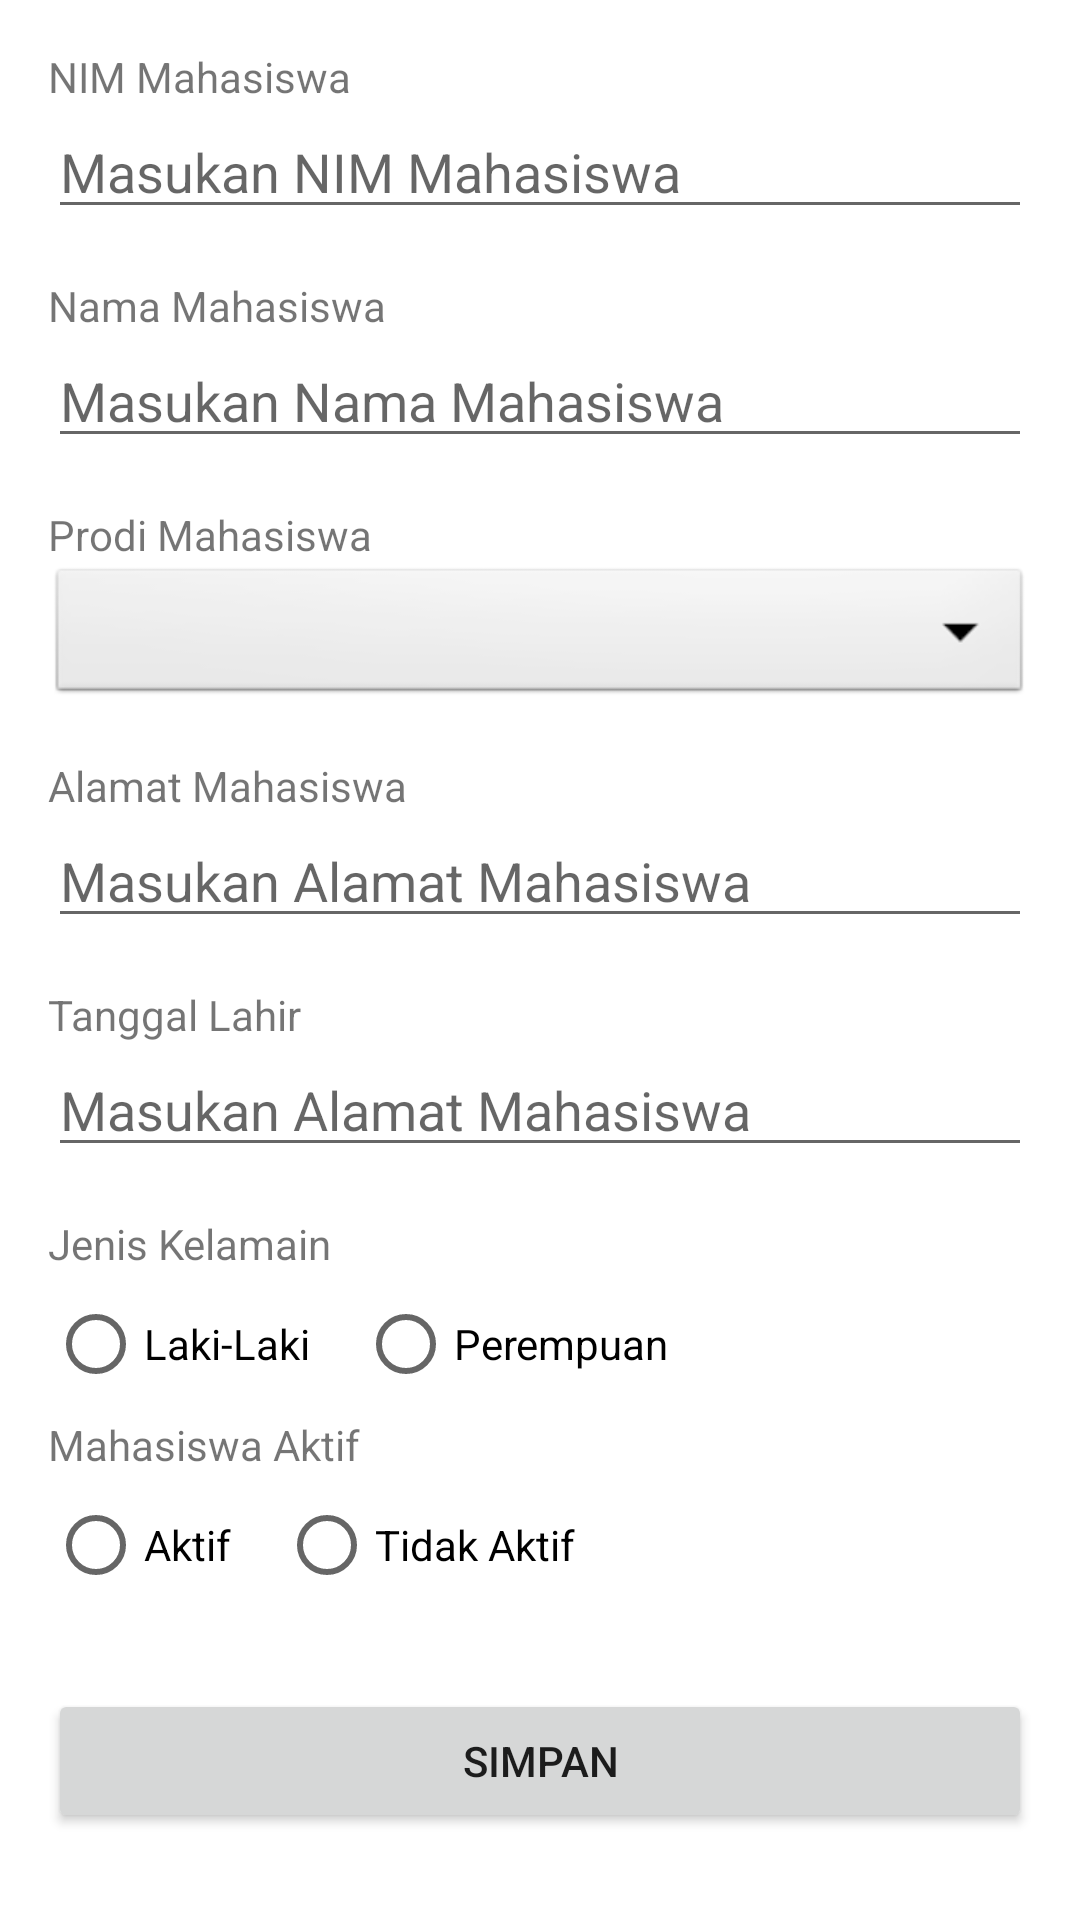

Write the Android layout XML for this screen, with the resource values it uses.
<!-- AndroidManifest.xml: application theme Theme.Latihan12 -->
<!-- res/layout/activity_update.xml -->
<?xml version="1.0" encoding="utf-8"?>
<ScrollView
    xmlns:android="http://schemas.android.com/apk/res/android"
    xmlns:tools="http://schemas.android.com/tools"
    android:layout_width="match_parent"
    android:layout_height="match_parent" >

    <LinearLayout
        android:layout_width="match_parent"
        android:layout_height="match_parent"
        android:padding="16dp"
        android:orientation="vertical"
        tools:context=".activities.CreateActivity">

        <TextView
            android:layout_width="wrap_content"
            android:layout_height="wrap_content"
            android:text="NIM Mahasiswa"/>

        <EditText
            android:id="@+id/nim_editText"
            android:layout_width="match_parent"
            android:layout_height="wrap_content"
            android:hint="Masukan NIM Mahasiswa"
            android:inputType="text"
            android:layout_marginBottom="16dp"/>

        <TextView
            android:layout_width="wrap_content"
            android:layout_height="wrap_content"
            android:text="Nama Mahasiswa"/>

        <EditText
            android:id="@+id/nama_editText"
            android:layout_width="match_parent"
            android:layout_height="wrap_content"
            android:hint="Masukan Nama Mahasiswa"
            android:inputType="text"
            android:layout_marginBottom="16dp"/>

        <TextView
            android:layout_width="wrap_content"
            android:layout_height="wrap_content"
            android:text="Prodi Mahasiswa"/>

        <Spinner
            android:id="@+id/prodi_spinner"
            android:layout_width="match_parent"
            android:layout_height="wrap_content"
            android:background="@android:drawable/btn_dropdown"
            android:layout_marginBottom="16dp"
            android:spinnerMode="dropdown"/>

        <TextView
            android:layout_width="wrap_content"
            android:layout_height="wrap_content"
            android:text="Alamat Mahasiswa"/>

        <EditText
            android:id="@+id/alamat_editText"
            android:layout_width="match_parent"
            android:layout_height="wrap_content"
            android:hint="Masukan Alamat Mahasiswa"
            android:inputType="text"
            android:layout_marginBottom="16dp"/>

        <TextView
            android:layout_width="wrap_content"
            android:layout_height="wrap_content"
            android:text="Tanggal Lahir"/>

        <EditText
            android:id="@+id/tanggallahir_editText"
            android:clickable="false"
            android:cursorVisible="false"
            android:focusable="false"
            android:focusableInTouchMode="false"
            android:layout_width="match_parent"
            android:layout_height="wrap_content"
            android:hint="Masukan Alamat Mahasiswa"
            android:inputType="text"
            android:layout_marginBottom="16dp"/>

        <TextView
            android:layout_width="wrap_content"
            android:layout_height="wrap_content"
            android:text="Jenis Kelamain"/>

        <RadioGroup
            android:id="@+id/jenisKelamin_radioGroup"
            android:orientation="horizontal"
            android:layout_width="match_parent"
            android:layout_height="wrap_content">
            <RadioButton
                android:id="@+id/laki_radioBtn"
                android:layout_width="wrap_content"
                android:layout_height="wrap_content"
                android:layout_marginRight="16dp"
                android:text="Laki-Laki"/>
            <RadioButton
                android:id="@+id/perempuan_radioBtn"
                android:layout_width="wrap_content"
                android:layout_height="wrap_content"
                android:text="Perempuan"/>
        </RadioGroup>

        <TextView
            android:layout_width="wrap_content"
            android:layout_height="wrap_content"
            android:text="Mahasiswa Aktif"/>

        <RadioGroup
            android:id="@+id/aktif_radioGroup"
            android:orientation="horizontal"
            android:layout_width="match_parent"
            android:layout_height="wrap_content">
            <RadioButton
                android:id="@+id/aktif_radioBtn"
                android:layout_width="wrap_content"
                android:layout_height="wrap_content"
                android:layout_marginRight="16dp"
                android:text="Aktif"/>
            <RadioButton
                android:id="@+id/inaktif_radioBtn"
                android:layout_width="wrap_content"
                android:layout_height="wrap_content"
                android:text="Tidak Aktif"/>
        </RadioGroup>

        <Button
            android:id="@+id/btnSave"
            android:layout_width="match_parent"
            android:layout_height="wrap_content"
            android:layout_marginTop="24dp"
            android:text="Simpan"/>
    </LinearLayout>

</ScrollView>
<!-- resources referenced by this layout -->
<resources>
  <style name="Theme.Latihan12" parent="Theme.MaterialComponents.DayNight.DarkActionBar">
          
          <item name="colorPrimary">@color/purple_500</item>
          <item name="colorPrimaryVariant">@color/purple_700</item>
          <item name="colorOnPrimary">@color/white</item>
          
          <item name="colorSecondary">@color/teal_200</item>
          <item name="colorSecondaryVariant">@color/teal_700</item>
          <item name="colorOnSecondary">@color/black</item>
          
          <item name="android:statusBarColor" tools:targetApi="l">?attr/colorPrimaryVariant</item>
          
      </style>
  <!-- not gathered from this repository: default colours our renderer supplied (Android Studio template values) -->
  <color name="purple_500">#FF6200EE</color>
  <color name="purple_700">#FF3700B3</color>
  <color name="teal_200">#FF03DAC5</color>
  <color name="teal_700">#FF018786</color>
  <color name="black">#FF000000</color>
  <color name="white">#FFFFFFFF</color>
</resources>
